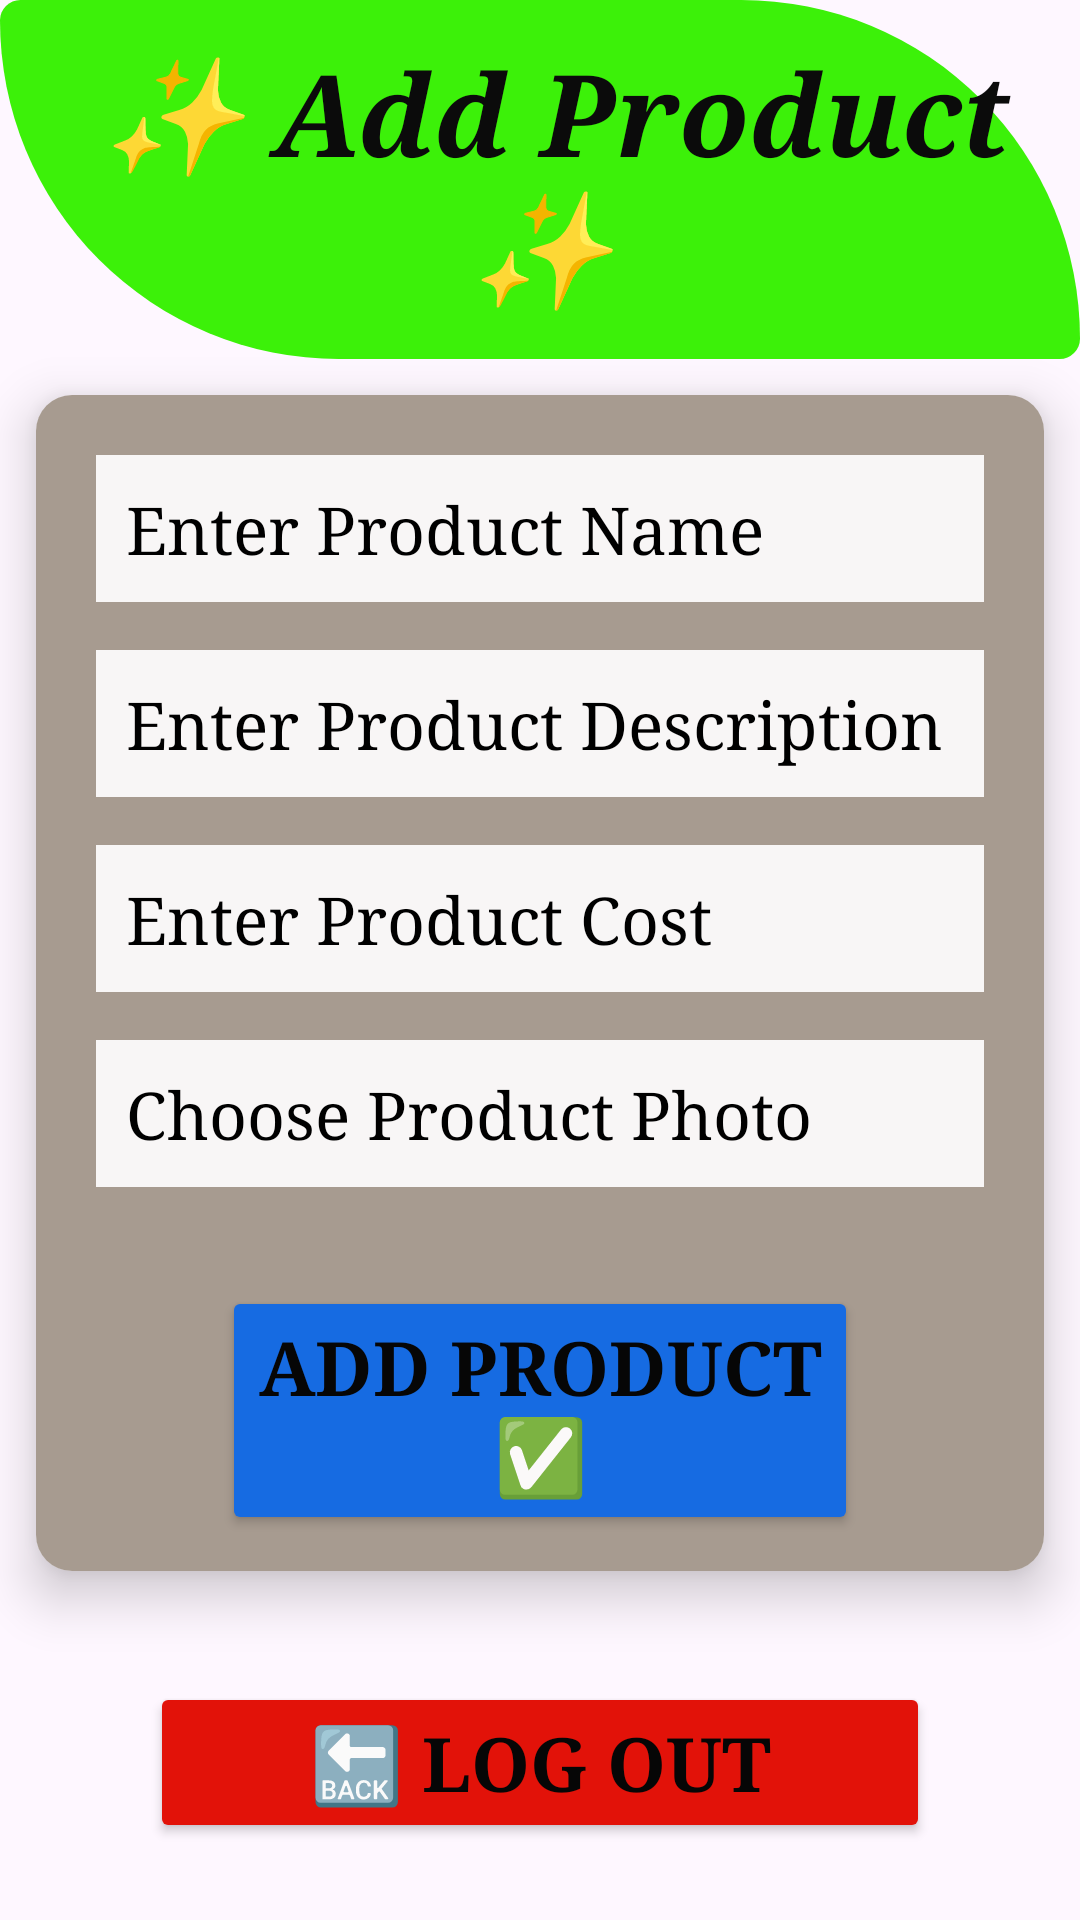

Reconstruct the res/layout file that produces this screen, plus the resources it refers to.
<!-- AndroidManifest.xml: application theme Theme.SpotMart -->
<!-- res/layout/activity_cashierpage.xml -->
<?xml version="1.0" encoding="utf-8"?>
<LinearLayout
    xmlns:android="http://schemas.android.com/apk/res/android"
    xmlns:app="http://schemas.android.com/apk/res-auto"
    xmlns:tools="http://schemas.android.com/tools"
    android:id="@+id/main"
    android:orientation="vertical"
    android:layout_width="match_parent"
    android:layout_height="match_parent"
    tools:context=".cashierpage">

    <TextView
        android:layout_width="match_parent"
        android:layout_height="wrap_content"
        android:text=" ✨ Add Product ✨"
        android:textSize="38sp"
        android:fontFamily="times new roman"
        android:textAlignment="center"
        android:textStyle="bold|italic"
        android:background="@drawable/shape"
        android:padding="12dp"
        android:textColor="#0b0b0b" />

    
    <androidx.cardview.widget.CardView
        android:layout_width="match_parent"
        android:layout_height="wrap_content"
        app:cardCornerRadius="12dp"
        app:cardElevation="10dp"
        android:layout_margin="12dp">

        <LinearLayout
            android:layout_width="match_parent"
            android:layout_height="match_parent"
            android:orientation="vertical"
            android:background="#a79b90"
            android:padding="12dp">

            
            <EditText
                android:layout_width="match_parent"
                android:layout_height="wrap_content"
                android:hint="Enter Product Name"
                android:textColorHint="#000"
                android:textSize="22sp"
                android:fontFamily="times new roman"
                android:textColor="#000"
                android:id="@+id/product_name"
                android:layout_margin="8dp"
                android:background="#F8F6F6"
                android:padding="10dp" />

            
            <EditText
                android:layout_width="match_parent"
                android:layout_height="wrap_content"
                android:hint="Enter Product Description"
                android:textColorHint="#000"
                android:textSize="22sp"
                android:fontFamily="times new roman"
                android:textColor="#000"
                android:id="@+id/product_description"
                android:inputType="textEmailAddress"
                android:layout_margin="8dp"
                android:background="#F8F6F6"
                android:padding="10dp" />

            
            <EditText
                android:layout_width="match_parent"
                android:layout_height="wrap_content"
                android:hint="Enter Product Cost"
                android:textColorHint="#000"
                android:textSize="22sp"
                android:textColor="#000"
                android:fontFamily="times new roman"
                android:id="@+id/product_cost"
                android:inputType="textPassword"
                android:layout_margin="8dp"
                android:background="#F8F6F6"
                android:padding="10dp" />

            
            <EditText
                android:layout_width="match_parent"
                android:layout_height="wrap_content"
                android:hint="Choose Product Photo"
                android:textColorHint="#000"
                android:textSize="22sp"
                android:textColor="#000"
                android:fontFamily="times new roman"
                android:id="@+id/product_photo"
                android:layout_margin="8dp"
                android:background="#F8F6F6"
                android:padding="10dp" />

            
            <Button
                android:layout_width="match_parent"
                android:layout_height="wrap_content"
                android:text="Add Product ✅"
                android:textSize="25sp"
                android:padding="10dp"
                android:textStyle="bold"
                android:layout_marginLeft="50dp"
                android:layout_marginRight="50dp"
                android:fontFamily="times new roman"
                android:layout_marginTop="25dp"
                android:textColor="#060606"
                android:backgroundTint="#166be2"
                android:id="@+id/addproductBtn"/>


        </LinearLayout>

    </androidx.cardview.widget.CardView>
    
    <Button
        android:layout_width="match_parent"
        android:layout_height="wrap_content"
        android:text="🔙 Log Out"
        android:textSize="25sp"
        android:padding="10dp"
        android:textStyle="bold"
        android:layout_marginLeft="50dp"
        android:layout_marginRight="50dp"
        android:fontFamily="times new roman"
        android:layout_marginTop="25dp"
        android:textColor="#060606"
        android:backgroundTint="#e21209"
        android:id="@+id/logoutBtn"/>

</LinearLayout>
<!-- resources referenced by this layout -->
<resources>
  <!-- drawable shape (drawable) -->
  <?xml version="1.0" encoding="utf-8"?>
  <shape xmlns:android="http://schemas.android.com/apk/res/android">
      <solid
          android:color="#3cf109" />
      <corners
          android:topRightRadius="500dp"
          android:bottomLeftRadius="500dp"
          android:radius="30dp"
          />
  </shape>
  <style name="Theme.SpotMart" parent="Base.Theme.SpotMart" />
  <style name="Base.Theme.SpotMart" parent="Theme.Material3.DayNight.NoActionBar">
          
          
      </style>
</resources>
